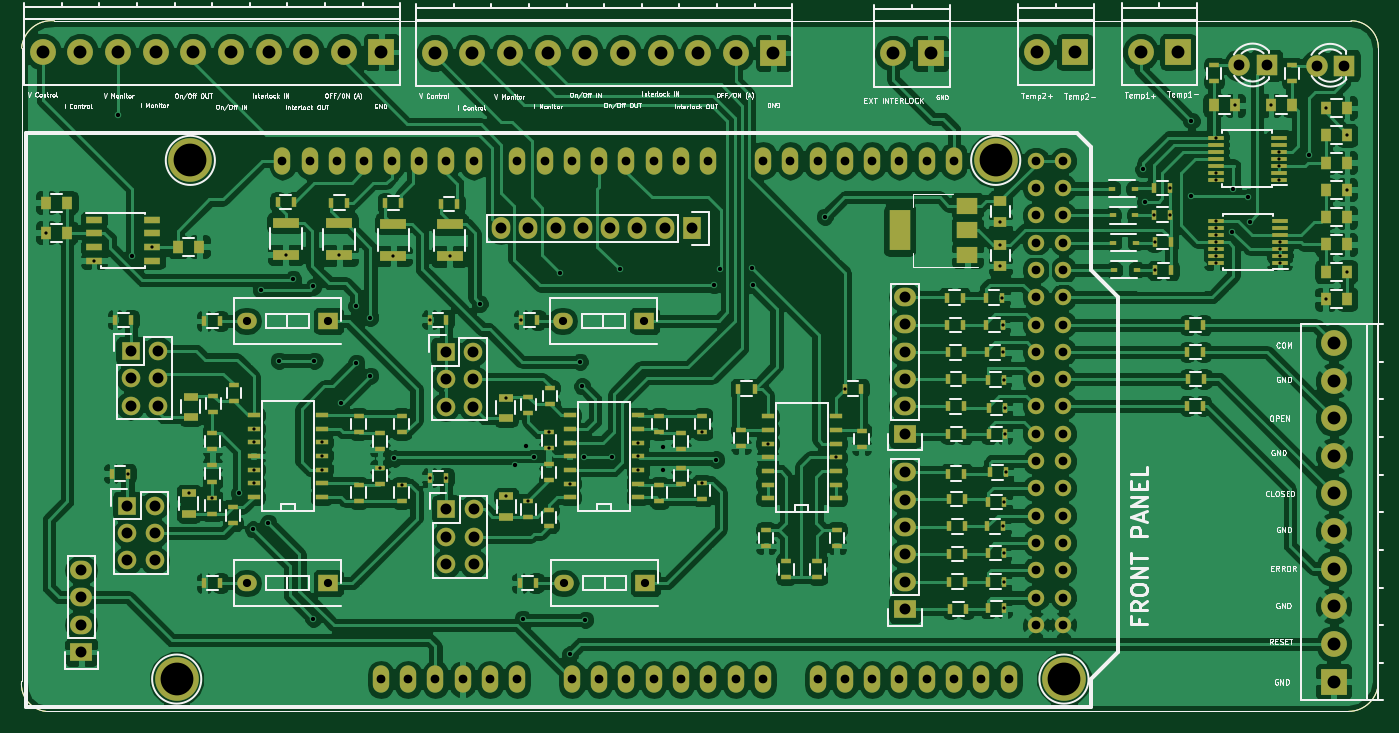
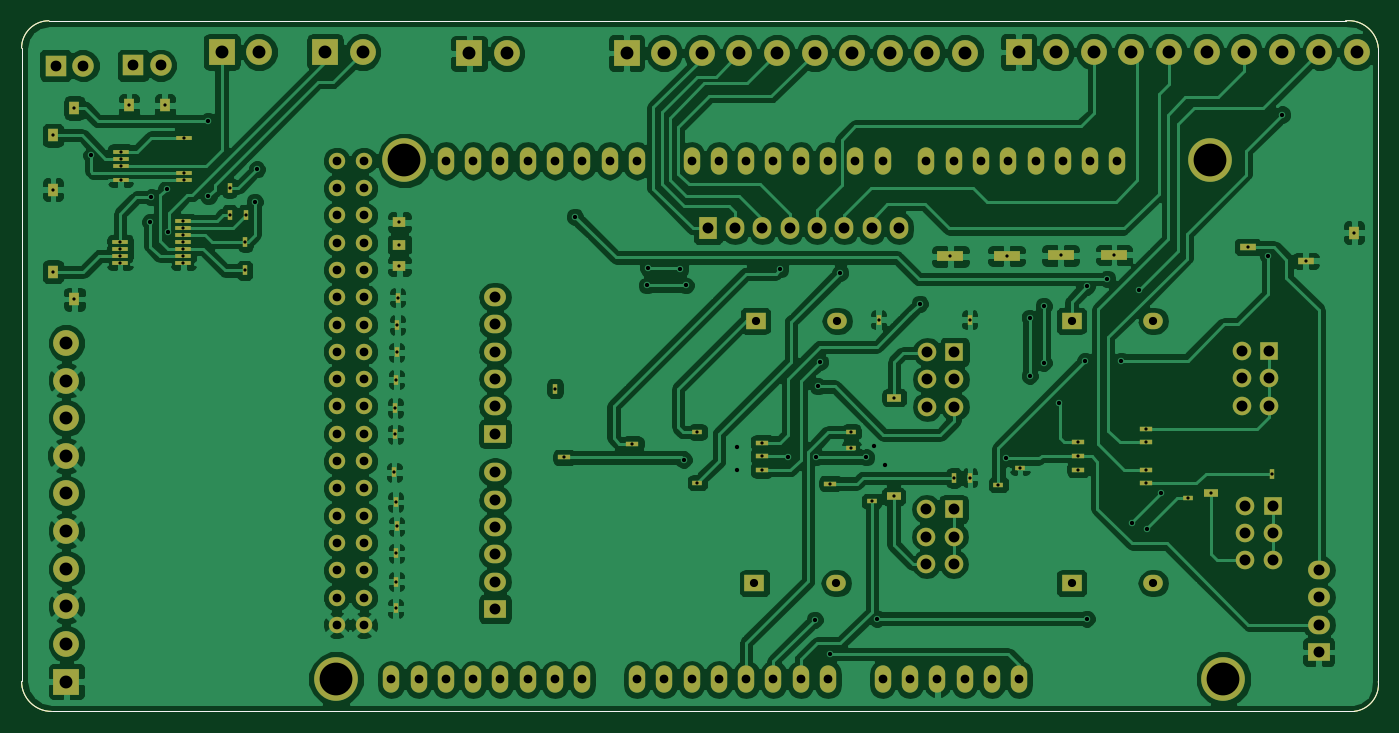
Circuit board: 9 layer files. Board 126.2 x 64.3 mm.
- bottom_copper: PowerSupplyControl-B.Cu.gbl (237885 bytes)
- bottom_mask: PowerSupplyControl-B.Mask.gbs (8262 bytes)
- bottom_silk: PowerSupplyControl-B.SilkS.gbo (772 bytes)
- outline: PowerSupplyControl-Edge.Cuts.gm1 (797 bytes)
- top_copper: PowerSupplyControl-F.Cu.gtl (322613 bytes)
- top_mask: PowerSupplyControl-F.Mask.gts (13604 bytes)
- paste: PowerSupplyControl-F.Paste.gtp (6470 bytes)
- top_silk: PowerSupplyControl-F.SilkS.gto (81571 bytes)
- drill: PowerSupplyControl.drl (5403 bytes)

=== bottom_copper: PowerSupplyControl-B.Cu.gbl (237885 bytes, source omitted) ===
=== bottom_mask: PowerSupplyControl-B.Mask.gbs (8262 bytes, source omitted) ===
=== bottom_silk: PowerSupplyControl-B.SilkS.gbo ===
G04 #@! TF.FileFunction,Legend,Bot*
%FSLAX46Y46*%
G04 Gerber Fmt 4.6, Leading zero omitted, Abs format (unit mm)*
G04 Created by KiCad (PCBNEW 4.0.2-stable) date 1/18/2017 17:59:46*
%MOMM*%
G01*
G04 APERTURE LIST*
%ADD10C,0.100000*%
G04 APERTURE END LIST*
D10*
X40386000Y-49022000D02*
X161036000Y-49022000D01*
X37338000Y-110490000D02*
X37338000Y-51562000D01*
X160782000Y-113284000D02*
X39624000Y-113284000D01*
X163576000Y-51562000D02*
X163576000Y-110490000D01*
X163576000Y-51562000D02*
G75*
G03X161036000Y-49022000I-2540000J0D01*
G01*
X40386000Y-49022000D02*
G75*
G03X37338000Y-51562000I-254000J-2794000D01*
G01*
X160782000Y-113284000D02*
G75*
G03X163576000Y-110490000I0J2794000D01*
G01*
X37338000Y-110490000D02*
G75*
G03X39624000Y-113284000I2540000J-254000D01*
G01*
M02*

=== outline: PowerSupplyControl-Edge.Cuts.gm1 ===
G04 #@! TF.FileFunction,Profile,NP*
%FSLAX46Y46*%
G04 Gerber Fmt 4.6, Leading zero omitted, Abs format (unit mm)*
G04 Created by KiCad (PCBNEW 4.0.2-stable) date Sunday, December 11, 2016 'AMt' 07:35:52 AM*
%MOMM*%
G01*
G04 APERTURE LIST*
%ADD10C,0.100000*%
G04 APERTURE END LIST*
D10*
X40386000Y-49022000D02*
X161036000Y-49022000D01*
X37338000Y-110490000D02*
X37338000Y-51562000D01*
X160782000Y-113284000D02*
X39624000Y-113284000D01*
X163576000Y-51562000D02*
X163576000Y-110490000D01*
X163576000Y-51562000D02*
G75*
G03X161036000Y-49022000I-2540000J0D01*
G01*
X40386000Y-49022000D02*
G75*
G03X37338000Y-51562000I-254000J-2794000D01*
G01*
X160782000Y-113284000D02*
G75*
G03X163576000Y-110490000I0J2794000D01*
G01*
X37338000Y-110490000D02*
G75*
G03X39624000Y-113284000I2540000J-254000D01*
G01*
M02*

=== top_copper: PowerSupplyControl-F.Cu.gtl (322613 bytes, source omitted) ===
=== top_mask: PowerSupplyControl-F.Mask.gts (13604 bytes, source omitted) ===
=== paste: PowerSupplyControl-F.Paste.gtp ===
G04 #@! TF.FileFunction,Paste,Top*
%FSLAX46Y46*%
G04 Gerber Fmt 4.6, Leading zero omitted, Abs format (unit mm)*
G04 Created by KiCad (PCBNEW 4.0.2-stable) date Sunday, December 11, 2016 'AMt' 07:35:52 AM*
%MOMM*%
G01*
G04 APERTURE LIST*
%ADD10C,0.100000*%
%ADD11R,2.500000X1.000000*%
%ADD12R,1.250000X1.000000*%
%ADD13R,1.000000X1.250000*%
%ADD14R,0.590000X0.450000*%
%ADD15R,0.500000X0.900000*%
%ADD16R,0.900000X0.500000*%
%ADD17R,1.300000X0.700000*%
%ADD18R,1.143000X0.508000*%
%ADD19R,1.550000X0.600000*%
%ADD20R,2.000000X3.800000*%
%ADD21R,2.000000X1.500000*%
%ADD22R,1.450000X0.450000*%
G04 APERTURE END LIST*
D10*
X40386000Y-49022000D02*
X161036000Y-49022000D01*
X37338000Y-110490000D02*
X37338000Y-51562000D01*
X160782000Y-113284000D02*
X39624000Y-113284000D01*
X163576000Y-51562000D02*
X163576000Y-110490000D01*
X163576000Y-51562000D02*
G75*
G03X161036000Y-49022000I-2540000J0D01*
G01*
X40386000Y-49022000D02*
G75*
G03X37338000Y-51562000I-254000J-2794000D01*
G01*
X160782000Y-113284000D02*
G75*
G03X163576000Y-110490000I0J2794000D01*
G01*
X37338000Y-110490000D02*
G75*
G03X39624000Y-113284000I2540000J-254000D01*
G01*
D11*
X77166000Y-67955800D03*
X61926000Y-67803400D03*
X66904400Y-67854200D03*
X71933600Y-67905000D03*
D12*
X128418000Y-65789000D03*
D13*
X160660000Y-57137000D03*
X158660000Y-59677000D03*
X158660000Y-62217000D03*
X160660000Y-62217000D03*
X158660000Y-64757000D03*
X158660000Y-67297000D03*
X160660000Y-67297000D03*
X158660000Y-69837000D03*
X160660000Y-69837000D03*
X158660000Y-72377000D03*
X160660000Y-74917000D03*
X148246000Y-56883000D03*
X155580000Y-56883000D03*
X39588000Y-65947000D03*
X41588000Y-65947000D03*
X41588000Y-68747000D03*
X53888000Y-70047000D03*
X51888000Y-70047000D03*
D14*
X138785500Y-64642500D03*
X140895500Y-64642500D03*
X138976000Y-72199000D03*
X141086000Y-72199000D03*
X138849000Y-67119000D03*
X140959000Y-67119000D03*
X138912500Y-69659000D03*
X141022500Y-69659000D03*
D15*
X76365200Y-66052200D03*
X77865200Y-66052200D03*
X61176000Y-65899800D03*
X62676000Y-65899800D03*
X66154400Y-65950600D03*
X67654400Y-65950600D03*
X71183600Y-66001400D03*
X72683600Y-66001400D03*
D16*
X98688000Y-90597000D03*
X98688000Y-92097000D03*
D15*
X85338000Y-76847000D03*
X147288000Y-77347000D03*
X145788000Y-77347000D03*
D16*
X100688000Y-85797000D03*
X96688000Y-93697000D03*
X96688000Y-92197000D03*
D15*
X147288000Y-84847000D03*
X145788000Y-84847000D03*
D16*
X96688000Y-85797000D03*
X96688000Y-87297000D03*
X100688000Y-93497000D03*
D15*
X85188000Y-101347000D03*
X83688000Y-101347000D03*
D16*
X98688000Y-88897000D03*
X98688000Y-87397000D03*
X70688000Y-92097000D03*
D15*
X55838000Y-76947000D03*
X54338000Y-76947000D03*
X147338000Y-82347000D03*
X145838000Y-82347000D03*
X147288000Y-79847000D03*
X145788000Y-79847000D03*
D16*
X72688000Y-87297000D03*
X72688000Y-85797000D03*
X68688000Y-85797000D03*
X68688000Y-87297000D03*
X68688000Y-93697000D03*
X68688000Y-92197000D03*
X72688000Y-93697000D03*
X70688000Y-88897000D03*
X70688000Y-87397000D03*
D15*
X55838000Y-101347000D03*
X54338000Y-101347000D03*
X76838000Y-76847000D03*
X47538000Y-76847000D03*
X46038000Y-76847000D03*
D16*
X104288000Y-87097000D03*
X104288000Y-88597000D03*
X86488000Y-84697000D03*
X86488000Y-83197000D03*
D17*
X82388000Y-85997000D03*
D16*
X57088000Y-84397000D03*
X57088000Y-82897000D03*
D17*
X53088000Y-83997000D03*
X53088000Y-85897000D03*
D16*
X84488000Y-83997000D03*
X84488000Y-85497000D03*
X55188000Y-83897000D03*
X55188000Y-85397000D03*
X55088000Y-87397000D03*
X55088000Y-88897000D03*
D15*
X105538000Y-83247000D03*
X104038000Y-83247000D03*
X45738000Y-91147000D03*
D16*
X115488000Y-87197000D03*
X115488000Y-88697000D03*
X86388000Y-94497000D03*
X86388000Y-95997000D03*
D17*
X82450000Y-95171000D03*
D16*
X56988000Y-94297000D03*
X56988000Y-95797000D03*
D17*
X52888000Y-94897000D03*
D15*
X115438000Y-83247000D03*
D16*
X84482000Y-95225000D03*
X86388000Y-91797000D03*
X86388000Y-90297000D03*
X55088000Y-94897000D03*
X55088000Y-91897000D03*
X55088000Y-90397000D03*
X108488000Y-100797000D03*
X108488000Y-99297000D03*
X106588000Y-96397000D03*
X106588000Y-97897000D03*
X111388000Y-100797000D03*
X111388000Y-99297000D03*
X113188000Y-96397000D03*
X113188000Y-97897000D03*
D15*
X124906000Y-74789800D03*
X123406000Y-74789800D03*
X124956800Y-77329800D03*
X123456800Y-77329800D03*
X125007600Y-79869800D03*
X123507600Y-79869800D03*
X125038000Y-82347000D03*
X123538000Y-82347000D03*
X125007600Y-84899000D03*
X123507600Y-84899000D03*
X125058400Y-87489800D03*
X123558400Y-87489800D03*
X125038000Y-91147000D03*
X123538000Y-91147000D03*
X125109200Y-93535000D03*
X123609200Y-93535000D03*
X125160000Y-96075000D03*
X123660000Y-96075000D03*
X125160000Y-98615000D03*
X123660000Y-98615000D03*
X125160000Y-101205800D03*
X123660000Y-101205800D03*
X125238000Y-103747000D03*
X123738000Y-103747000D03*
X127063600Y-74789800D03*
X127114400Y-77329800D03*
X127165200Y-79869800D03*
X127216000Y-82409800D03*
X127317600Y-85051400D03*
X127317600Y-87489800D03*
X127419200Y-91045800D03*
X127266800Y-93789000D03*
X127165200Y-96075000D03*
X127216000Y-98564200D03*
X127216000Y-101205800D03*
X127266800Y-103695000D03*
X142710000Y-64579000D03*
X144311600Y-72249800D03*
X144260800Y-69608200D03*
D16*
X155525000Y-53161000D03*
X155525000Y-54661000D03*
X148286000Y-53161000D03*
X148286000Y-54661000D03*
D18*
X65279200Y-93331800D03*
X65279200Y-92061800D03*
X65279200Y-86981800D03*
X65279200Y-85711800D03*
X58929200Y-85711800D03*
X58929200Y-89521800D03*
X58929200Y-93331800D03*
X94690000Y-93357000D03*
X94690000Y-92087000D03*
X94690000Y-87007000D03*
X94690000Y-85737000D03*
X88340000Y-85737000D03*
X88340000Y-87007000D03*
X88340000Y-89547000D03*
X88340000Y-90817000D03*
X88340000Y-93357000D03*
X88340000Y-88277000D03*
X113090000Y-93457000D03*
X113090000Y-92187000D03*
X113090000Y-90917000D03*
X113090000Y-88377000D03*
X113090000Y-87107000D03*
X113090000Y-85837000D03*
X106740000Y-85837000D03*
X106740000Y-87107000D03*
X106740000Y-89647000D03*
X106740000Y-90917000D03*
X106740000Y-92187000D03*
X106740000Y-93457000D03*
D19*
X44088000Y-67542000D03*
X44088000Y-68812000D03*
X44088000Y-70082000D03*
X49488000Y-71352000D03*
X49488000Y-68812000D03*
X49488000Y-67542000D03*
D20*
X119037500Y-68516000D03*
D21*
X125337500Y-68516000D03*
X125337500Y-66216000D03*
X125337500Y-70816000D03*
D22*
X154347500Y-63148500D03*
X154347500Y-60548500D03*
X154347500Y-59898500D03*
X148447500Y-60548500D03*
X148447500Y-61198500D03*
X148447500Y-61848500D03*
X148447500Y-62498500D03*
X154411000Y-68945500D03*
X154411000Y-68295500D03*
X154411000Y-67645500D03*
M02*

=== top_silk: PowerSupplyControl-F.SilkS.gto (81571 bytes, source omitted) ===
=== drill: PowerSupplyControl.drl ===
M48
;DRILL file {KiCad 4.0.2-stable} date Sunday, December 11, 2016 'AMt' 07:35:55 AM
;FORMAT={-:-/ absolute / metric / decimal}
FMAT,2
METRIC,TZ
T1C0.300
T2C0.400
T3C0.762
T4C0.813
T5C1.001
T6C1.016
T7C1.200
T8C3.048
%
G90
G05
M71
T1
X39.588Y-68.747
X44.088Y-71.352
X47.238Y-91.147
X49.488Y-70.082
X52.888Y-92.997
X55.088Y-93.397
X58.929Y-86.982
X58.929Y-88.252
X58.929Y-90.792
X58.929Y-92.062
X61.926Y-70.803
X65.279Y-88.252
X65.279Y-89.522
X65.279Y-90.792
X66.904Y-70.854
X70.688Y-90.597
X71.934Y-70.905
X72.688Y-92.197
X75.338Y-76.847
X75.338Y-91.547
X76.838Y-91.547
X77.166Y-70.956
X82.388Y-84.097
X82.45Y-93.271
X83.838Y-76.847
X84.482Y-93.725
X86.388Y-87.297
X86.388Y-88.797
X88.34Y-92.087
X94.69Y-88.277
X94.69Y-89.547
X94.69Y-90.817
X100.688Y-87.297
X100.688Y-91.997
X106.74Y-88.377
X113.09Y-89.647
X113.938Y-83.247
X128.418Y-67.789
X128.418Y-69.853
X128.418Y-71.853
X128.564Y-74.79
X128.614Y-77.33
X128.665Y-79.87
X128.665Y-96.075
X128.716Y-82.41
X128.716Y-98.564
X128.716Y-101.206
X128.767Y-93.789
X128.767Y-103.695
X128.818Y-85.051
X128.818Y-87.49
X128.919Y-91.046
X142.71Y-67.068
X142.761Y-69.608
X142.812Y-72.25
X144.21Y-64.579
X144.21Y-67.068
X148.447Y-59.898
X148.447Y-63.148
X148.447Y-63.798
X148.511Y-67.645
X148.511Y-68.295
X148.511Y-68.945
X148.511Y-69.596
X148.511Y-70.245
X148.511Y-70.895
X148.511Y-71.545
X150.246Y-56.883
X153.58Y-56.883
X154.347Y-61.198
X154.347Y-61.848
X154.347Y-62.498
X154.347Y-63.798
X154.411Y-69.596
X154.411Y-70.245
X154.411Y-70.895
X154.411Y-71.545
X158.66Y-57.137
X158.66Y-74.917
X160.66Y-59.677
X160.66Y-64.757
X160.66Y-72.377
T2
X46.288Y-57.747
X47.588Y-70.947
X57.588Y-92.947
X58.888Y-96.347
X59.588Y-74.047
X60.288Y-95.747
X61.288Y-80.647
X62.588Y-73.047
X64.488Y-73.747
X64.488Y-104.647
X64.588Y-80.647
X67.088Y-84.547
X68.488Y-75.547
X68.488Y-80.847
X69.788Y-76.647
X69.788Y-82.047
X71.988Y-89.747
X79.988Y-75.347
X83.288Y-90.347
X83.988Y-104.647
X84.288Y-88.547
X84.988Y-89.647
X87.388Y-72.447
X88.388Y-107.947
X89.288Y-80.747
X89.488Y-83.047
X89.688Y-89.647
X89.788Y-104.747
X92.288Y-89.647
X92.988Y-72.147
X96.988Y-88.647
X96.988Y-90.847
X101.788Y-73.647
X101.988Y-89.847
X102.288Y-72.147
X105.288Y-72.047
X105.388Y-73.647
X112.088Y-67.247
X141.688Y-62.847
X141.888Y-65.847
X146.188Y-58.347
X146.188Y-65.347
X149.988Y-68.647
X150.088Y-64.647
X151.488Y-65.447
X151.588Y-67.747
X157.088Y-61.547
T3
X58.268Y-76.947
X58.268Y-101.347
X65.888Y-76.947
X65.888Y-101.347
X87.668Y-76.947
X87.768Y-101.347
X95.288Y-76.947
X95.388Y-101.347
T4
X61.614Y-62.047
X64.154Y-62.047
X66.694Y-62.047
X69.234Y-62.047
X70.758Y-110.307
X71.774Y-62.047
X73.298Y-110.307
X74.314Y-62.047
X75.838Y-110.307
X76.854Y-62.047
X78.378Y-110.307
X79.394Y-62.047
X80.918Y-110.307
X83.458Y-62.047
X83.458Y-110.307
X85.998Y-62.047
X88.538Y-62.047
X88.538Y-110.307
X91.078Y-62.047
X91.078Y-110.307
X93.618Y-62.047
X93.618Y-110.307
X96.158Y-62.047
X96.158Y-110.307
X98.698Y-62.047
X98.698Y-110.307
X101.238Y-62.047
X101.238Y-110.307
X103.778Y-110.307
X106.318Y-62.047
X106.318Y-110.307
X108.858Y-62.047
X111.398Y-62.047
X111.398Y-110.307
X113.938Y-62.047
X113.938Y-110.307
X116.478Y-62.047
X116.478Y-110.307
X119.018Y-62.047
X119.018Y-110.307
X121.558Y-62.047
X121.558Y-110.307
X124.098Y-62.047
X124.098Y-110.307
X126.638Y-110.307
X129.178Y-110.307
X131.718Y-62.047
X131.718Y-64.587
X131.718Y-67.127
X131.718Y-69.667
X131.718Y-72.207
X131.718Y-74.747
X131.718Y-77.287
X131.718Y-79.827
X131.718Y-82.367
X131.718Y-84.907
X131.718Y-87.447
X131.718Y-89.987
X131.718Y-92.527
X131.718Y-95.067
X131.718Y-97.607
X131.718Y-100.147
X131.718Y-102.687
X131.718Y-105.227
X134.258Y-62.047
X134.258Y-64.587
X134.258Y-67.127
X134.258Y-69.667
X134.258Y-72.207
X134.258Y-74.747
X134.258Y-77.287
X134.258Y-79.827
X134.258Y-82.367
X134.258Y-84.907
X134.258Y-87.447
X134.258Y-89.987
X134.258Y-92.527
X134.258Y-95.067
X134.258Y-97.607
X134.258Y-100.147
X134.258Y-102.687
X134.258Y-105.227
T5
X150.646Y-53.166
X153.186Y-53.166
X157.859Y-53.192
X160.399Y-53.192
T6
X42.888Y-100.127
X42.888Y-102.667
X42.888Y-105.207
X42.888Y-107.747
X47.188Y-94.147
X47.188Y-96.687
X47.188Y-99.227
X47.488Y-79.747
X47.488Y-82.287
X47.488Y-84.827
X49.728Y-94.147
X49.728Y-96.687
X49.728Y-99.227
X50.028Y-79.747
X50.028Y-82.287
X50.028Y-84.827
X76.788Y-79.847
X76.788Y-82.387
X76.788Y-84.927
X76.862Y-94.475
X76.862Y-97.015
X76.862Y-99.555
X79.328Y-79.847
X79.328Y-82.387
X79.328Y-84.927
X79.402Y-94.475
X79.402Y-97.015
X79.402Y-99.555
X81.941Y-68.338
X84.481Y-68.338
X87.021Y-68.338
X89.561Y-68.338
X92.101Y-68.338
X94.641Y-68.338
X97.181Y-68.338
X99.721Y-68.338
X119.533Y-74.739
X119.533Y-77.279
X119.533Y-79.819
X119.533Y-82.359
X119.533Y-84.899
X119.533Y-87.439
X119.533Y-91.046
X119.533Y-93.586
X119.533Y-96.126
X119.533Y-98.666
X119.533Y-101.206
X119.533Y-103.746
T7
X39.316Y-51.93
X42.816Y-51.93
X46.316Y-51.93
X49.816Y-51.898
X53.316Y-51.93
X56.816Y-51.93
X60.316Y-51.93
X63.816Y-51.93
X67.316Y-51.93
X70.816Y-51.93
X75.79Y-52.031
X79.29Y-52.031
X82.79Y-52.031
X86.29Y-52.
X89.79Y-52.031
X93.29Y-52.031
X96.79Y-52.031
X100.29Y-52.031
X103.79Y-52.031
X107.29Y-52.031
X118.433Y-52.069
X121.933Y-52.069
X131.832Y-51.942
X135.332Y-51.942
X141.459Y-51.917
X144.959Y-51.917
X159.411Y-79.002
X159.411Y-82.502
X159.411Y-86.002
X159.411Y-93.002
X159.411Y-96.502
X159.411Y-100.002
X159.411Y-103.502
X159.411Y-107.002
X159.411Y-110.502
X159.443Y-89.502
T8
X51.771Y-110.273
X53.041Y-62.014
X127.971Y-62.014
X134.321Y-110.273
T0
M30

